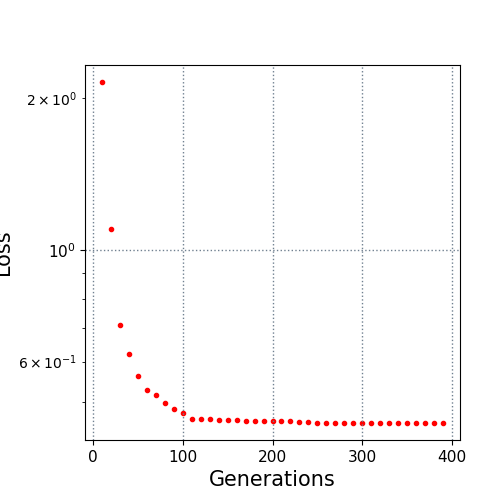

The table this chart was drawn from, first rows:
10.0, 2.148795
20.0, 1.099
30.0, 0.709
40.0, 0.6222
50.0, 0.5609
60.0, 0.528
70.0, 0.5152
80.0, 0.4964
90.0, 0.4845
100.0, 0.4747
110.0, 0.4627
120.0, 0.4618
130.0, 0.4613
140.0, 0.4589
150.0, 0.4589
160.0, 0.4589
170.0, 0.4578
180.0, 0.4578
190.0, 0.4578
200.0, 0.4578
210.0, 0.4578
220.0, 0.4574
230.0, 0.4565
240.0, 0.4564
250.0, 0.454
260.0, 0.454
270.0, 0.454
280.0, 0.4537
290.0, 0.4537
300.0, 0.4537
310.0, 0.4537
320.0, 0.4537
330.0, 0.4537
340.0, 0.4537
350.0, 0.4537
360.0, 0.4537
370.0, 0.4537
380.0, 0.4537
390.0, 0.4537
